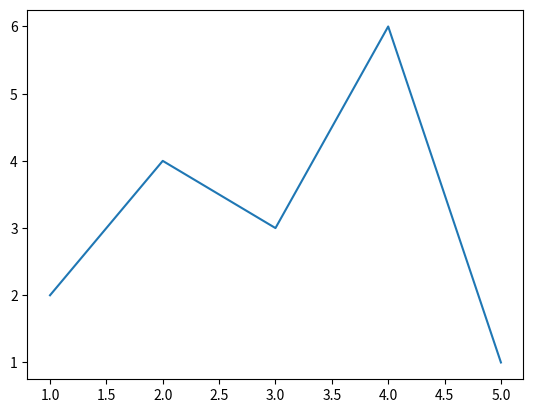

This chart was generated by the following Python code:
# -*- coding: utf-8 -*-
"""Savefig plot.ipynb

Automatically generated by Colab.

Original file is located at
    https://colab.research.google.com/drive/1yWG25emk7cFhyLEA9T4zhVIYaTIrEny0
"""

import matplotlib.pyplot as plt
import numpy as np

x=[1,2,3,4,5]
y=[2,4,3,6,1]

plt.plot(x,y)
# plt.savefig('Savefig.pdf',dpi=2000,facecolor="Black",box_inches="tight")
# plt.show()
